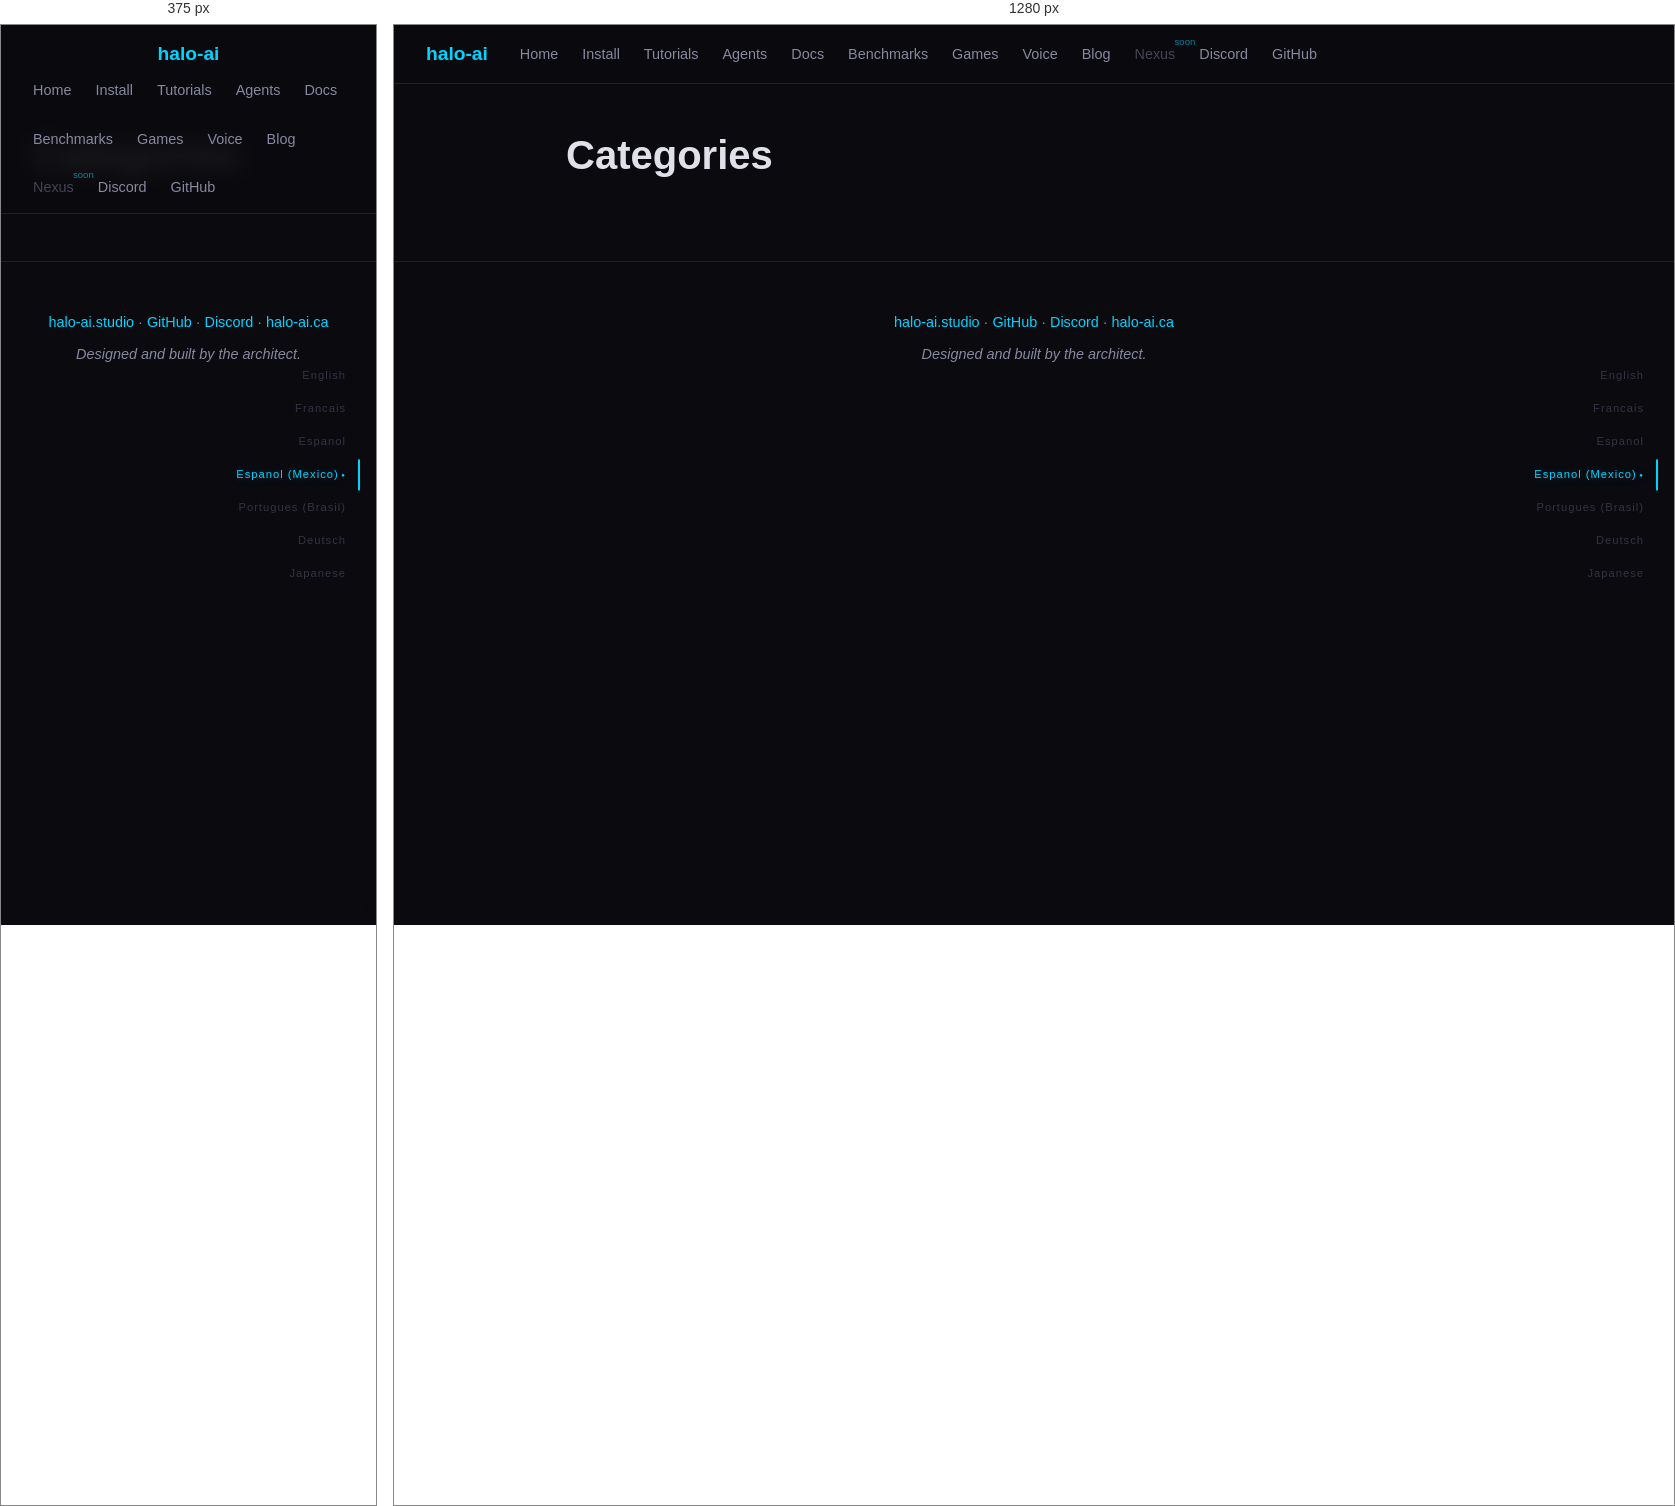
Rendered at 375 px and 1280 px, left to right.

<!-- file: index.html -->
<!DOCTYPE html>
<html lang="en">
<head>
    <meta charset="UTF-8">
<meta name="viewport" content="width=device-width, initial-scale=1.0">
<title>Categories | halo-ai — IA local, cero nube</title>
<meta name="description" content="Local AI anywhere, for everyone. Zero cloud, zero subscriptions.">
<link rel="stylesheet" href="/css/style.css">
<link rel="icon" type="image/svg+xml" href="/img/favicon.svg">

</head>
<body>
    <nav>
    <a href="/" class="logo">halo-<span>ai</span></a>
    <div class="links">
        
        
        <a href="/">Home</a>
        
        
        
        <a href="/install/">Install</a>
        
        
        
        <a href="/tutorials/">Tutorials</a>
        
        
        
        <a href="/agents/">Agents</a>
        
        
        
        <a href="/docs/">Docs</a>
        
        
        
        <a href="/benchmarks/">Benchmarks</a>
        
        
        
        <a href="/games/">Games</a>
        
        
        
        <a href="/voice/">Voice</a>
        
        
        
        <a href="/blog/">Blog</a>
        
        
        
        <span class="nav-disabled" title="Coming soon">Nexus</span>
        
        
        
        <a href="https://discord.gg/dSyV646eBs" target="_blank" rel="noopener">Discord</a>
        
        
        
        <a href="https://github.com/stampby/halo-ai" target="_blank" rel="noopener">GitHub</a>
        
        
    </div>
</nav>


<div class="lang-wheel" id="langWheel">
    
    <a href="/en/" data-lang="en" class="" onclick="lockLang('en', event)">English</a>
    
    <a href="/fr/" data-lang="fr" class="" onclick="lockLang('fr', event)">Francais</a>
    
    <a href="/es/" data-lang="es" class="" onclick="lockLang('es', event)">Espanol</a>
    
    <a href="/es-mx/" data-lang="es-mx" class="lang-locked" onclick="lockLang('es-mx', event)">Espanol (Mexico)</a>
    
    <a href="/pt-br/" data-lang="pt-br" class="" onclick="lockLang('pt-br', event)">Portugues (Brasil)</a>
    
    <a href="/de/" data-lang="de" class="" onclick="lockLang('de', event)">Deutsch</a>
    
    <a href="/ja/" data-lang="ja" class="" onclick="lockLang('ja', event)">Japanese</a>
    
</div>

    <main>
        
<div class="container narrow content">
    <h1>Categories</h1>
    
    
    
</div>

    </main>
    <footer>
    <p><a href="/">halo-ai.studio</a> · <a href="https://github.com/stampby/halo-ai">GitHub</a> · <a href="https://discord.gg/dSyV646eBs">Discord</a> · <a href="https://halo-ai.ca">halo-ai.ca</a></p>
    <p class="architect">Designed and built by the architect.</p>
    <a href="/gratitude/" class="gratitude-link">.</a>
</footer>

    <script src="/js/halo.js"></script>
</body>
</html>


/* @media block from style.css */
@media (max-width: 768px) {
    nav { flex-direction: column; gap: 0.5rem; }
    .stats { gap: 1.5rem; }
    .hero { padding-top: 5rem; }
}